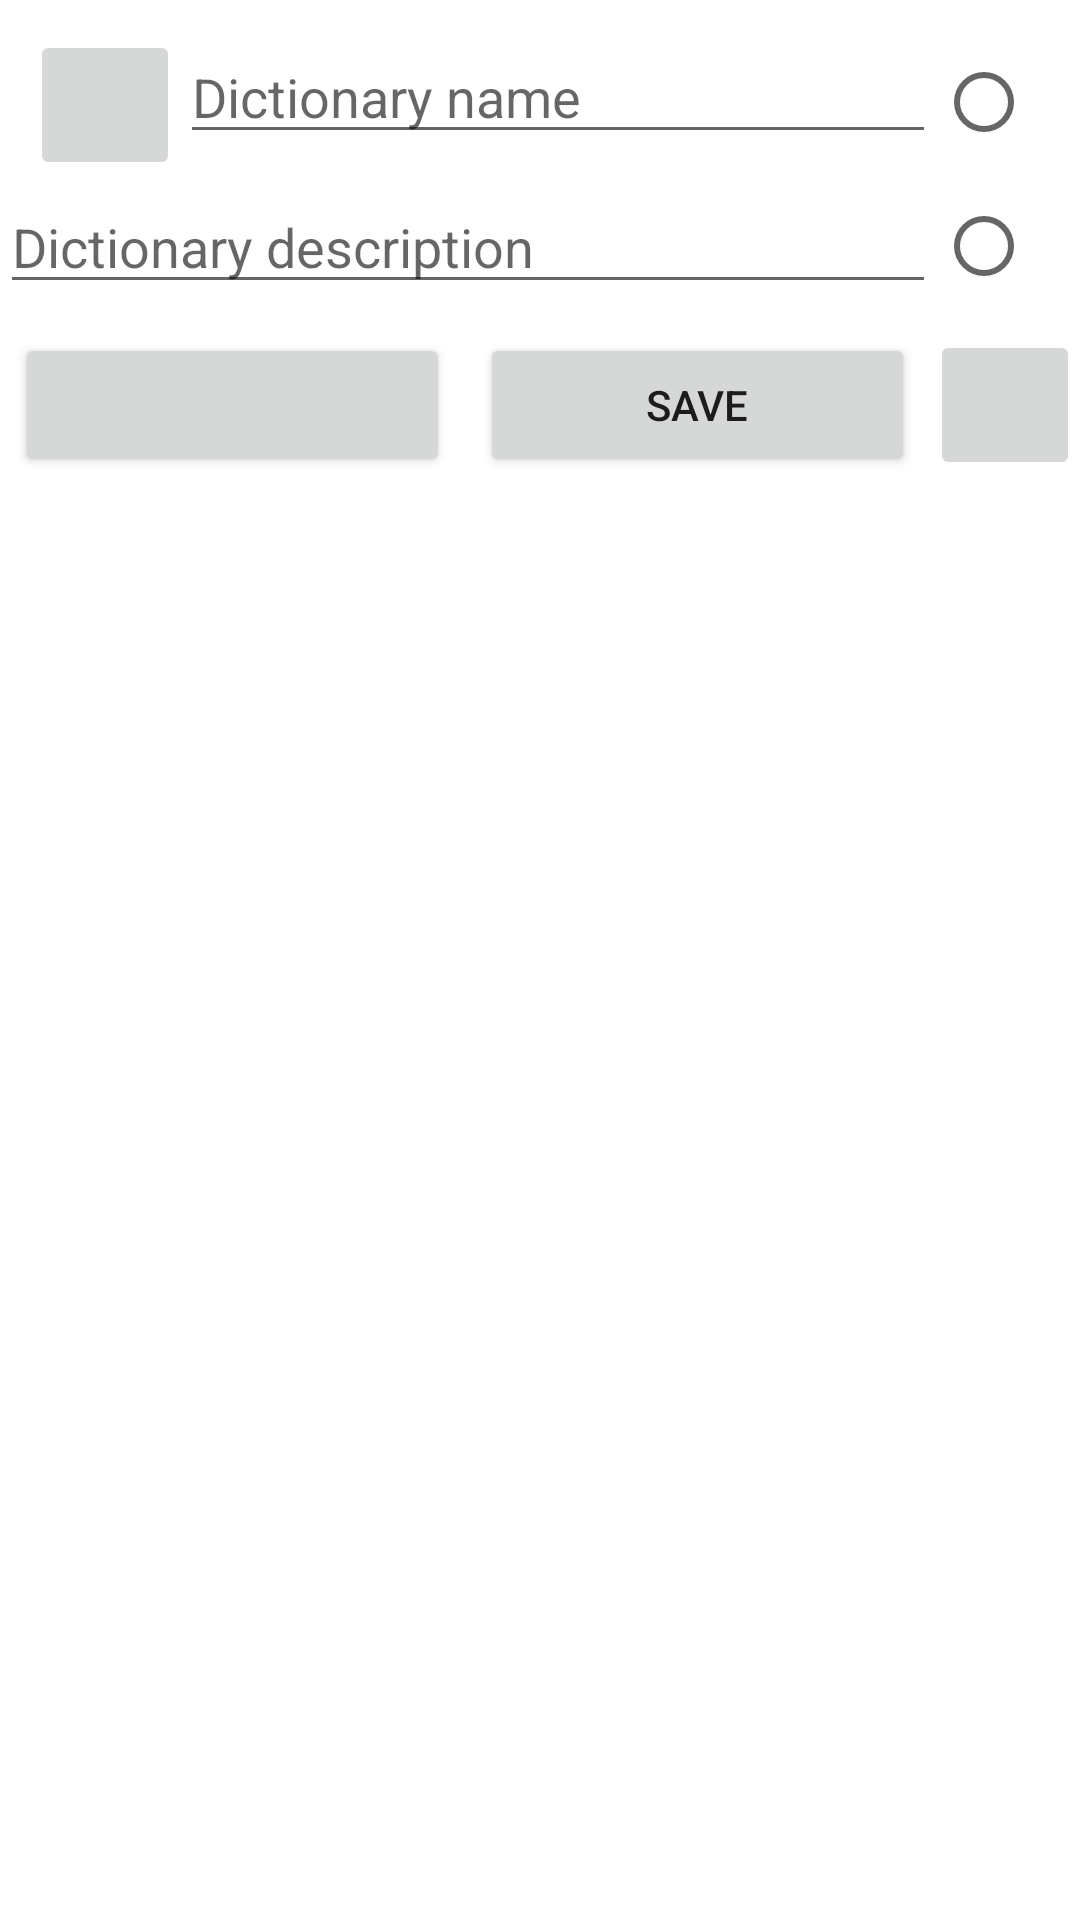

Here is an Android app screen rendered from its layout file. Give the layout XML and the strings, colors and styles it references.
<!-- AndroidManifest.xml: application theme Theme.SnegirLingua -->
<!-- res/layout/activity_dictionary.xml -->
<?xml version="1.0" encoding="utf-8"?>
<androidx.constraintlayout.widget.ConstraintLayout
	xmlns:android="http://schemas.android.com/apk/res/android"
	android:layout_width="match_parent"
	android:layout_height="match_parent"
	xmlns:app="http://schemas.android.com/apk/res-auto"
	xmlns:tool="http://schemas.android.com/tools">
	
	<ImageButton
		android:id="@+id/dictionary_colorIB"
		android:layout_width="50dp"
		android:layout_height="50dp"
		app:layout_constraintTop_toTopOf="parent"
		app:layout_constraintLeft_toLeftOf="parent"
		android:layout_margin="10dp"
		android:contentDescription="@string/a_dictionary_selectColor"/>
	
	<EditText
		android:id="@+id/dictionary_nameET"
		android:layout_width="0dp"
		android:layout_height="wrap_content"
		app:layout_constraintTop_toTopOf="@id/dictionary_colorIB"
		app:layout_constraintLeft_toRightOf="@id/dictionary_colorIB"
		app:layout_constraintRight_toLeftOf="@id/dictionary_sortRG"
		android:hint="@string/a_dictionary_name"
		android:autofillHints="dictionary"
		android:inputType="text"/>
	
	<androidx.constraintlayout.widget.Barrier
		android:id="@+id/dictionary_nameBR"
		android:layout_width="wrap_content"
		android:layout_height="wrap_content"
		app:barrierDirection="bottom"
		app:constraint_referenced_ids="dictionary_colorIB,dictionary_nameET"/>
	
	<EditText
		android:id="@+id/dictionary_descriptionET"
		android:layout_width="0dp"
		android:layout_height="wrap_content"
		app:layout_constraintTop_toBottomOf="@id/dictionary_nameBR"
		app:layout_constraintLeft_toLeftOf="parent"
		app:layout_constraintRight_toLeftOf="@id/dictionary_sortRG"
		android:hint="@string/a_dictionary_description"
		android:autofillHints="description"
		android:inputType="textMultiLine"
		android:maxLines="5"/>
	
	<RadioGroup
		android:id="@+id/dictionary_sortRG"
		android:layout_width="wrap_content"
		android:layout_height="wrap_content"
		app:layout_constraintTop_toTopOf="@id/dictionary_colorIB"
		app:layout_constraintRight_toRightOf="parent"
		android:orientation="vertical">
		
		<RadioButton
			android:id="@+id/dictionary_sortLang1RB"
			android:layout_width="wrap_content"
			android:layout_height="wrap_content"
			tool:text="CD↓"/>
		
		<RadioButton
			android:id="@+id/dictionary_sortLang2RB"
			android:layout_width="wrap_content"
			android:layout_height="wrap_content"
			tool:text="CD↓"/>
		
	</RadioGroup>
	
	<androidx.constraintlayout.widget.Barrier
		android:id="@+id/dictionary_descriptionBR"
		android:layout_width="wrap_content"
		android:layout_height="wrap_content"
		app:barrierDirection="bottom"
		app:constraint_referenced_ids="dictionary_descriptionET,dictionary_sortRG"/>
	
	<Button
		android:id="@+id/dictionary_cancelBT"
		android:layout_width="0dp"
		android:layout_height="wrap_content"
		app:layout_constraintTop_toBottomOf="@id/dictionary_descriptionBR"
		app:layout_constraintLeft_toLeftOf="parent"
		app:layout_constraintRight_toLeftOf="@id/dictionary_saveBT"
		app:layout_constraintBottom_toTopOf="@id/dictionary_headBR"
		android:layout_margin="5dp"
		tool:text="Cancel/Delete"/>
	
	<Button
		android:id="@+id/dictionary_saveBT"
		android:layout_width="0dp"
		android:layout_height="wrap_content"
		app:layout_constraintTop_toBottomOf="@id/dictionary_descriptionBR"
		app:layout_constraintLeft_toRightOf="@id/dictionary_cancelBT"
		app:layout_constraintRight_toLeftOf="@id/dictionary_infoIB"
		app:layout_constraintBottom_toTopOf="@id/dictionary_headBR"
		android:layout_margin="5dp"
		android:text="@string/save"/>
	
	<ImageButton
		android:id="@+id/dictionary_infoIB"
		android:layout_width="50dp"
		android:layout_height="50dp"
		app:layout_constraintTop_toBottomOf="@id/dictionary_descriptionBR"
		app:layout_constraintLeft_toRightOf="@id/dictionary_saveBT"
		app:layout_constraintRight_toRightOf="parent"
		app:layout_constraintBottom_toTopOf="@id/dictionary_headBR"
		android:scaleType="fitCenter"
		android:src="@drawable/ic_launcher_foreground"
		android:contentDescription="@string/help"/>
	
	<androidx.constraintlayout.widget.Barrier
		android:id="@+id/dictionary_headBR"
		android:layout_width="0dp"
		android:layout_height="0dp"
		app:barrierDirection="bottom"
		app:constraint_referenced_ids="dictionary_cancelBT,dictionary_saveBT,dictionary_sortRG"/>
	
	<ProgressBar
		android:id="@+id/dictionary_loadPB"
		android:layout_width="match_parent"
		android:layout_height="wrap_content"
		app:layout_constraintTop_toBottomOf="@id/dictionary_headBR"
		app:layout_constraintLeft_toLeftOf="parent"
		app:layout_constraintRight_toRightOf="parent"
		style="@style/Widget.AppCompat.ProgressBar.Horizontal"
		android:indeterminate="true"
		android:visibility="invisible"/>
	
	<ListView
		android:id="@+id/dictionary_list1LV"
		android:layout_width="match_parent"
		android:layout_height="0dp"
		app:layout_constraintTop_toBottomOf="@id/dictionary_loadPB"
		app:layout_constraintLeft_toLeftOf="parent"
		app:layout_constraintRight_toRightOf="parent"
		app:layout_constraintBottom_toBottomOf="parent"/>
	
	<ListView
		android:id="@+id/dictionary_list2LV"
		android:layout_width="match_parent"
		android:layout_height="0dp"
		app:layout_constraintTop_toBottomOf="@id/dictionary_loadPB"
		app:layout_constraintLeft_toLeftOf="parent"
		app:layout_constraintRight_toRightOf="parent"
		app:layout_constraintBottom_toBottomOf="parent"
		android:visibility="gone"/>
	
</androidx.constraintlayout.widget.ConstraintLayout>
<!-- resources referenced by this layout -->
<resources>
  <string name="a_dictionary_description">Dictionary description</string>
  <string name="a_dictionary_name">Dictionary name</string>
  <string name="a_dictionary_selectColor">Select color</string>
  <string name="help">Get help</string>
  <string name="save">Save</string>
  <style name="Theme.SnegirLingua" parent="Theme.MaterialComponents.DayNight.DarkActionBar">
  		
  		<item name="colorPrimary">@color/blue_l</item>
  		<item name="colorPrimaryVariant">@color/blue_m</item>
  		<item name="colorOnPrimary">@color/white</item>
  		
  		<item name="colorSecondary">@color/red_l</item>
  		<item name="colorSecondaryVariant">@color/red_m</item>
  		<item name="colorOnSecondary">@color/black</item>
  		
  		<item name="android:statusBarColor" tools:targetApi="l">?attr/colorPrimaryVariant</item>
  		
  	</style>
  <color name="blue_l">#00BEF8</color>
  <color name="blue_m">#0000FF</color>
  <color name="white">#FFFFFFFF</color>
  <color name="red_l">#FB624E</color>
  <color name="red_m">#FF0000</color>
  <color name="black">#FF000000</color>
</resources>
